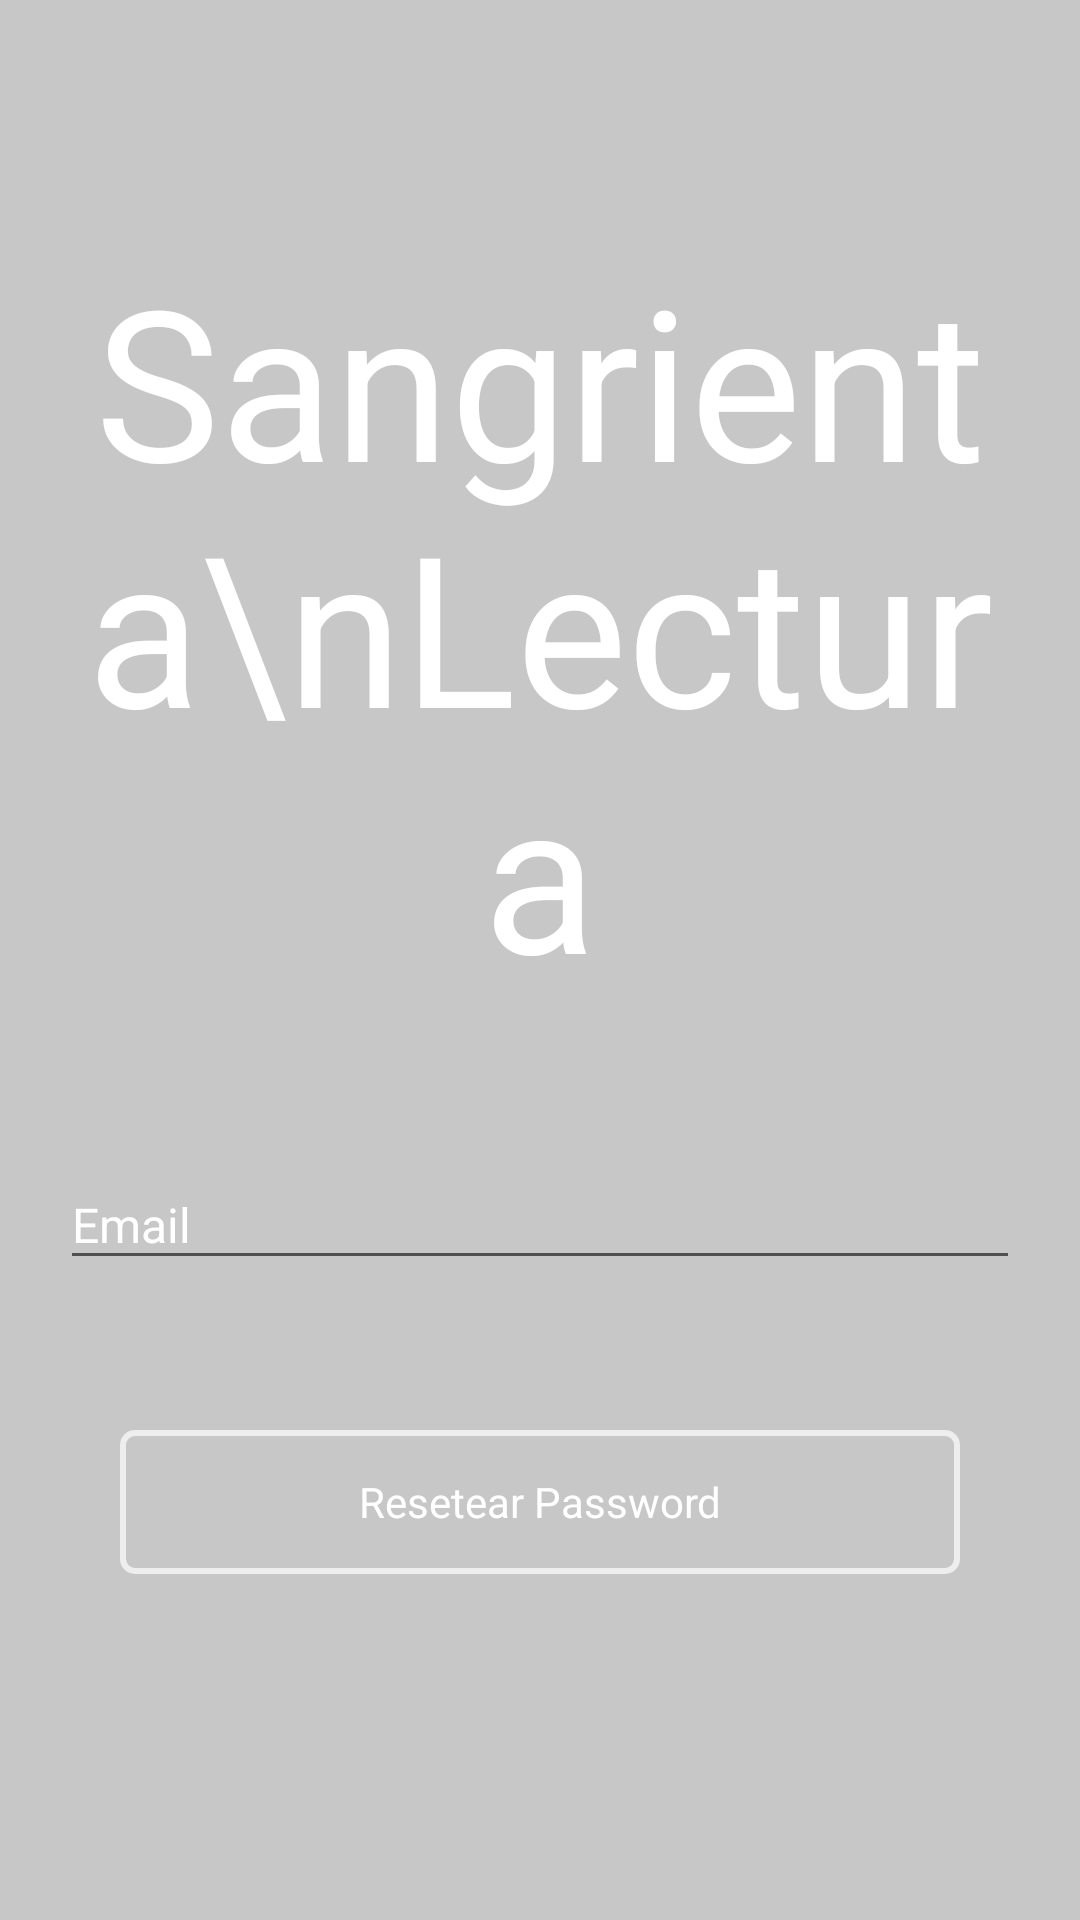

Android layout source for this screen:
<!-- AndroidManifest.xml: application theme AppTheme -->
<!-- res/layout/activity_forget_password_relato.xml -->
<?xml version="1.0" encoding="utf-8"?>
<RelativeLayout xmlns:android="http://schemas.android.com/apk/res/android"
    xmlns:app="http://schemas.android.com/apk/res-auto"
    xmlns:tools="http://schemas.android.com/tools"
    android:layout_width="match_parent"
    android:layout_height="match_parent"
    android:background="@mipmap/fondo_background"
    android:id="@+id/forgetRelato"
    tools:context="relato.app.dems.com.relato.beta.View.Acceso.RegisterRelato">

    <FrameLayout
        android:layout_width="match_parent"
        android:layout_height="match_parent"
        android:background="@color/black"
        android:alpha="0.2">

    </FrameLayout>


    <LinearLayout
        android:layout_width="match_parent"
        android:layout_height="wrap_content"
        android:padding="20dp"
        app:layout_behavior="@string/appbar_scrolling_view_behavior"
        android:orientation="vertical">

        <TextView
            android:id="@+id/forget_title_sangrienta_lectura"
            android:layout_width="match_parent"
            android:layout_height="wrap_content"
            android:layout_marginTop="60dp"
            android:layout_marginBottom="40dp"
            android:text="Sangrienta\nLectura"
            android:gravity="center"
            android:textColor="@color/white"
            android:textSize="70sp"
            />


    <LinearLayout
        android:id="@+id/relato_forget_body"
        android:layout_width="match_parent"
        android:layout_height="wrap_content"
        android:orientation="vertical"
        >
        <android.support.design.widget.TextInputLayout

            android:layout_width="match_parent"
            android:textColorHint="@color/white"
            android:layout_height="wrap_content">

            <android.support.design.widget.TextInputEditText
                android:id="@+id/forget_user_email"
                android:hint="Email"
                android:text=""
                android:inputType="textEmailAddress"
                android:layout_width="match_parent"
                android:textColorHint="@color/white"
                android:textColor="@color/white"
                android:textSize="16sp"
                android:layout_marginBottom="50dp"
                android:layout_height="wrap_content" />

        </android.support.design.widget.TextInputLayout>


    </LinearLayout>



        <FrameLayout
            android:id="@+id/forgetPasswordCuenta"
            android:layout_width="280dp"
            android:layout_height="48dp"
            android:background="@drawable/sign_cuenta"
            android:layout_gravity="center"
            android:orientation="horizontal">

            <ImageView
                android:layout_width="24dp"
                android:layout_height="24dp"
                android:layout_gravity="left|center_vertical"
                android:layout_marginLeft="22dp"
                android:clickable="false"
                android:src="@mipmap/ic_mail" />

            <TextView
                android:layout_width="match_parent"
                android:layout_height="wrap_content"
                android:layout_gravity="center"
                android:clickable="false"
                android:gravity="center"
                android:text="Resetear Password"
                android:textColor="@color/white" />
        </FrameLayout>



    </LinearLayout>






</RelativeLayout>
<!-- resources referenced by this layout -->
<resources>
  <color name="black">#000000</color>
  <color name="white">#FFf</color>
  <!-- drawable sign_cuenta (drawable) -->
  <?xml version="1.0" encoding="utf-8"?>
  <shape xmlns:android="http://schemas.android.com/apk/res/android" android:shape="rectangle" >
      <solid android:color="@android:color/transparent" />
  
      <stroke android:width="2dp"
          android:color="#eee"/>
  
      <corners android:radius="4dp"/>
  
  </shape>
  <style name="AppTheme" parent="Theme.AppCompat.Light.NoActionBar">
          
          <item name="colorPrimary">@color/colorPrimary</item>
          <item name="colorPrimaryDark">@color/colorPrimaryDark</item>
          <item name="colorAccent">@color/colorAccent</item>
      </style>
  <color name="colorPrimary">#000000</color>
  <color name="colorPrimaryDark">#000000</color>
  <color name="colorAccent">#eee</color>
</resources>
